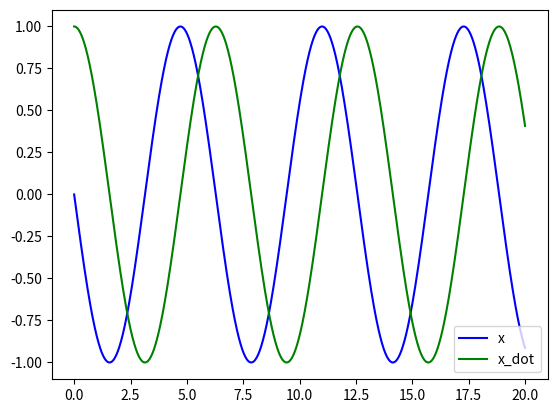

Generate this figure with matplotlib:
import numpy as np
import scipy.integrate as si


# Lorenz system:
def lorenz_deriv(V, t, s=10, r=28, b=2.667):
    x, y, z = V
    x_dot = s*(y - x)
    y_dot = r*x - y - x*z
    z_dot = x*y - b*z
    return x_dot, y_dot, z_dot


def generate_lorenz_system(
    tmax, nt, x0=0., y0=1., z0=1.05, s=10, r=28, b=2.667):

  ts = np.linspace(0, tmax, nt)
  f = si.odeint(lorenz_deriv, (x0, y0, z0), ts, args=(s, r, b))
  return f.T


# Simple harmonic oscillator
# d2x + w^2 x = 0
def sho_deriv(u, t, w):
  d1x, x = u
  return [-(w ** 2) * x, d1x]


def generate_simple_harmonic_oscillator(tmax, nt, x0=0., d1x0=1., w=1.):
  ts = np.linspace(0, tmax, nt)
  f = si.odeint(sho_deriv, (x0, d1x0), ts, args=(w,))
  return f.T


if __name__ == "__main__":
  import matplotlib.pyplot as plt

  tmax = 20
  nt = 1000
  x0 = 0.
  d1x0 = 1.
  w = 1.

  f = generate_simple_harmonic_oscillator(tmax, nt, x0, d1x0, w)
  ts = np.linspace(0, tmax, nt)
  plt.plot(ts, f[0, :], color="b", label="x")
  plt.plot(ts, f[1, :], color="g", label="x_dot")
  plt.legend()
  plt.show()